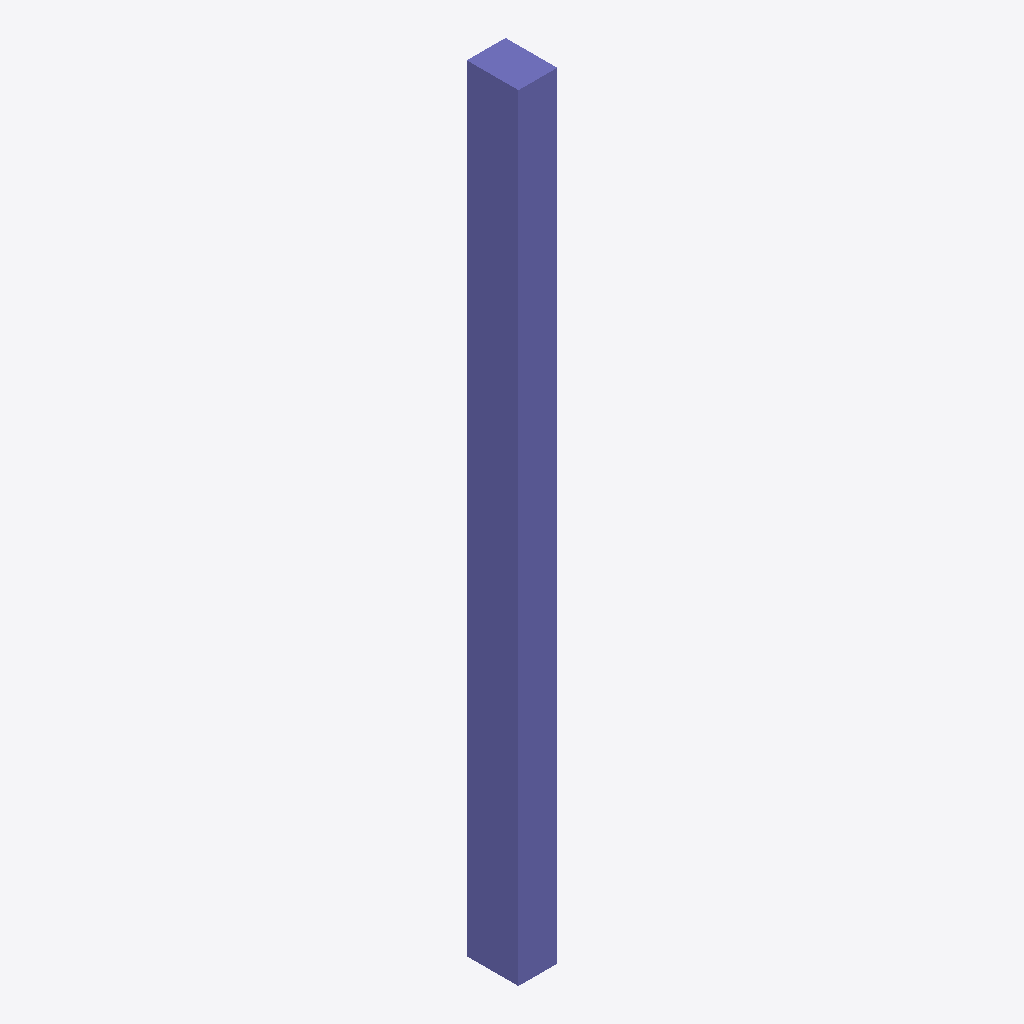
Isometric view of an IFC building model (IFC-SPF (STEP), schema IFC4, length unit metre), seen from the south-west, elements coloured by IFC class: 1 column (violet).
Extent 0.3 m × 0.4 m × 6.0 m (x, y, z). Elements (1): 1 IfcColumn.

HEADER;
FILE_DESCRIPTION(('ViewDefinition [ReferenceView_V1.2]','RevitIdentifiers [ContentGUID: 9ec95425-bc5b-4c93-af4d-f834b4735986, VersionGUID: 717149da-86e3-445b-9672-afe07dc4e0a8, NumberOfSaves: 2]','CoordinateReference [CoordinateBase: Shared Coordinates, ProjectSite: Intern]','ExchangeRequirement [Architecture]'),'2;1');
FILE_NAME('v5.ifc','2025-08-29T14:36:11+01:00',('Sebastian Esser','sebastian.esser@tum.de'),('Technical University of Munich'),'ODA SDAI 25.12','Autodesk Revit 26.1.0.35 (ENG) - IFC 26.1.0.35','Chair of Computing in Civil and Building Enginee');
FILE_SCHEMA(('IFC4'));
ENDSEC;
DATA;
#30=IFCPROJECT('2UoLGbl5jCawzD_3HBZAPs',#19,'2018_01',$,$,'','Projekt  Status',(#25),#69);
#36=IFCSITE('2UoLGbl5jCawzD_3HBZAPq',#19,'Default',$,$,#35,$,$,.ELEMENT.,(48,8,15,359802),(11,34,47,783432),0.0,$,$);
#64=IFCCOLUMN('0z_4zNovzBm8Q6XCSr_q5N',#19,'STB Stütze - rechteckig:STB 300 x 400:2520812',$,'STB Stütze - rechteckig:STB 300 x 400',#63,#60,'2520812',.COLUMN.);
ENDSEC;
